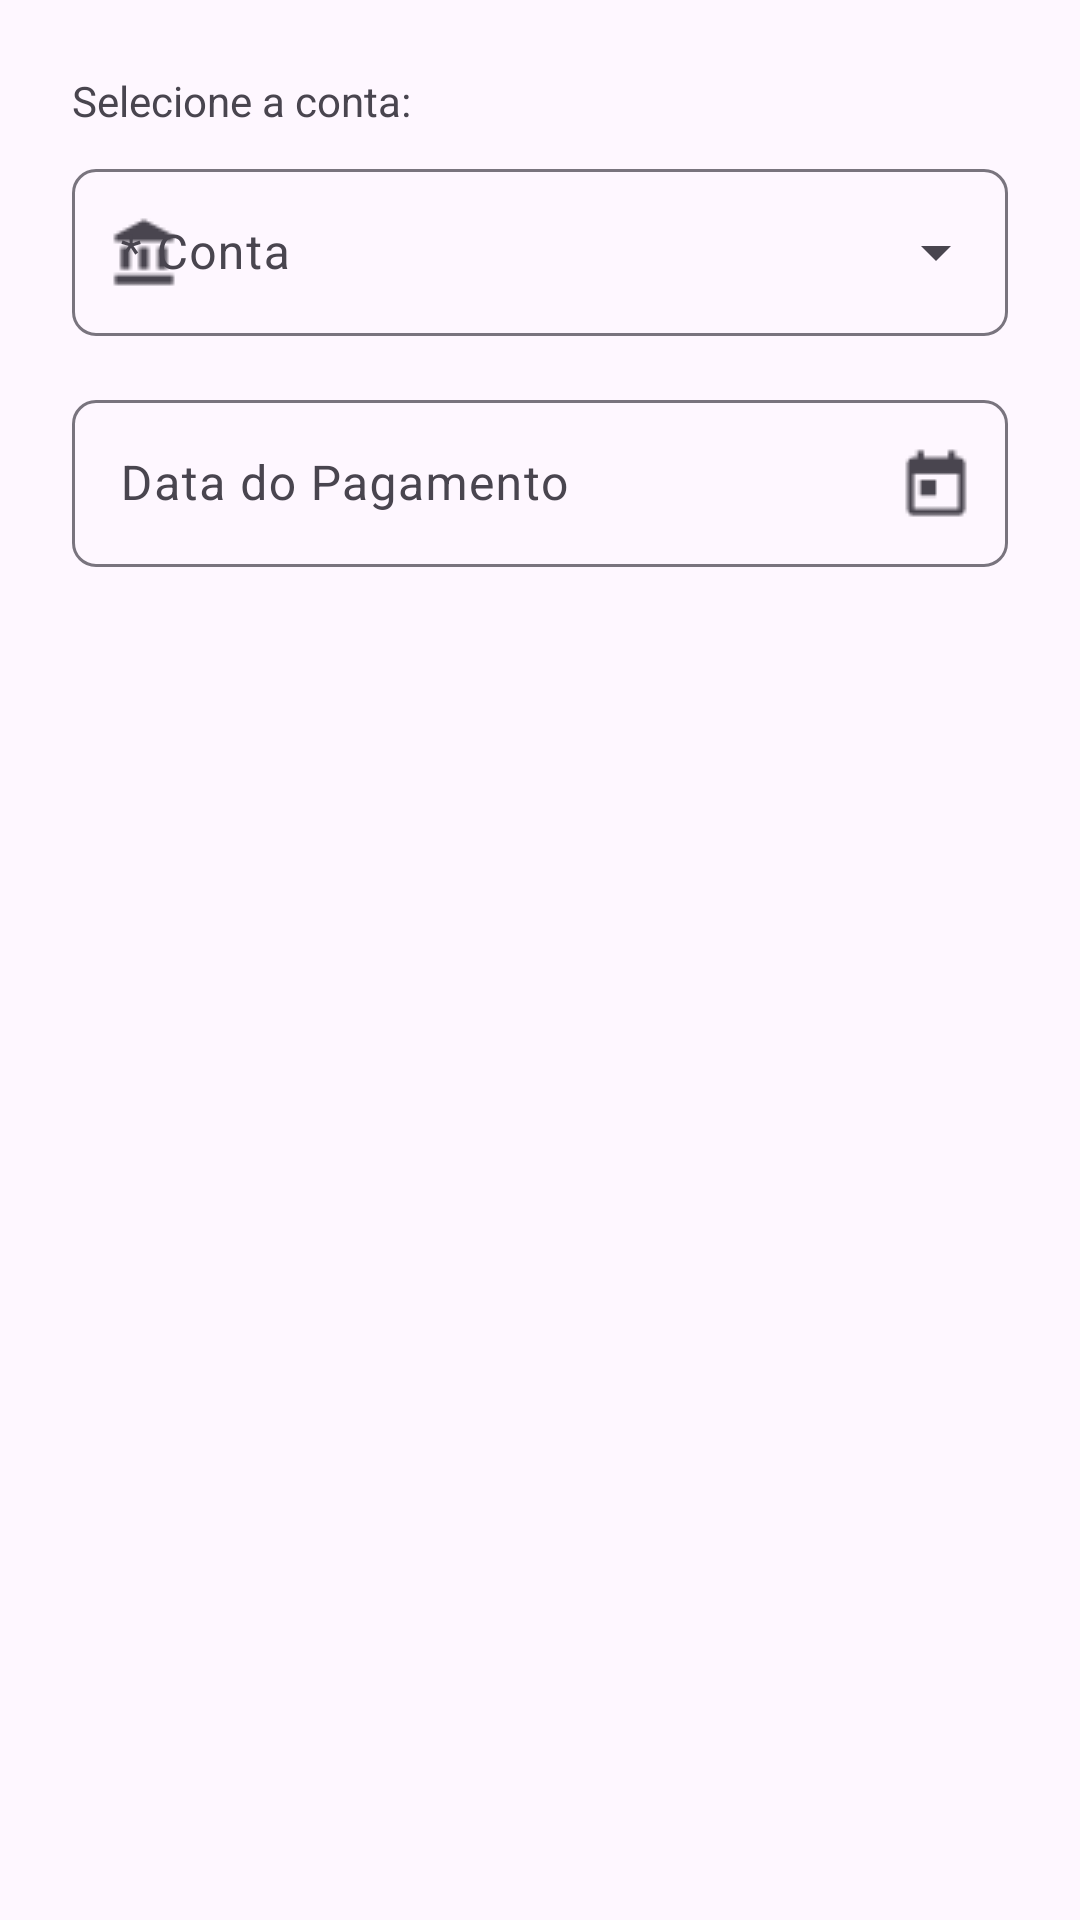

Reconstruct the res/layout file that produces this screen, plus the resources it refers to.
<!-- AndroidManifest.xml: application theme Theme.App1 -->
<!-- res/layout/dialog_pagamento.xml -->
<?xml version="1.0" encoding="utf-8"?>
<LinearLayout xmlns:android="http://schemas.android.com/apk/res/android"
    xmlns:app="http://schemas.android.com/apk/res-auto"
    android:layout_width="match_parent"
    android:layout_height="wrap_content"
    android:orientation="vertical"
    android:padding="24dp">

    <TextView
        android:layout_width="wrap_content"
        android:layout_height="wrap_content"
        android:text="Selecione a conta:"
        android:layout_marginBottom="8dp"/>

    <com.google.android.material.textfield.TextInputLayout
        style="@style/Widget.Material3.TextInputLayout.OutlinedBox.ExposedDropdownMenu"
        android:id="@+id/menuConta"
        android:layout_width="match_parent"
        android:layout_height="wrap_content"
        app:boxBackgroundMode="outline"
        app:startIconDrawable="@drawable/ic_account_balance"
        app:boxCornerRadiusTopStart="8dp"
        app:boxCornerRadiusTopEnd="8dp"
        app:boxCornerRadiusBottomStart="8dp"
        app:boxCornerRadiusBottomEnd="8dp"
        android:hint="* Conta">

        <com.google.android.material.textfield.MaterialAutoCompleteTextView
            android:id="@+id/spinner_contas"
            android:layout_width="match_parent"
            android:layout_height="wrap_content"
            android:inputType="none" />
    </com.google.android.material.textfield.TextInputLayout>

    <com.google.android.material.textfield.TextInputLayout
        android:id="@+id/textInputDataDespesa"
        android:layout_width="match_parent"
        android:layout_height="wrap_content"
        android:hint="Data do Pagamento"
        android:layout_marginTop="16dp"
        app:layout_constraintEnd_toEndOf="parent"
        app:layout_constraintStart_toStartOf="parent"
        app:layout_constraintTop_toTopOf="parent"
        app:endIconMode="custom"
        app:endIconDrawable="@drawable/ic_today"
        app:endIconContentDescription="Open Date Picker"
        app:boxCornerRadiusTopStart="8dp"
        app:boxCornerRadiusTopEnd="8dp"
        app:boxCornerRadiusBottomStart="8dp"
        app:boxCornerRadiusBottomEnd="8dp"
        style="?attr/textInputOutlinedStyle">

        <com.google.android.material.textfield.TextInputEditText
            android:id="@+id/inputDataPagamento"
            android:layout_width="match_parent"
            android:layout_height="wrap_content"
            android:focusable="false"
            android:clickable="true"
            android:inputType="none"
            />

    </com.google.android.material.textfield.TextInputLayout>

</LinearLayout>
<!-- resources referenced by this layout -->
<resources>
  <!-- drawable ic_account_balance: png bitmap (drawable, 454 bytes) -->
  <!-- drawable ic_today: png bitmap (drawable, 396 bytes) -->
  <style name="Theme.App1" parent="Base.Theme.App1" />
  <style name="Base.Theme.App1" parent="Theme.Material3.DayNight.NoActionBar">
      
      <item name="colorPrimary">@color/colorPrimary</item>
      <item name="colorPrimaryDark">@color/colorPrimaryDark</item>
      <item name="colorAccent">@color/colorAccent</item>
      <item name="android:statusBarColor">@color/colorPrimary</item>
      <item name="android:navigationBarColor">@color/colorPrimary</item>
  
      
      <item name="colorPrimaryVariant">@color/colorPrimary</item>
  
  
      <item name="android:textColorHint">@color/cinzaHint</item>
  
      <item name="iconTint">@color/colorIcone</item>
  
  </style>
  <color name="colorPrimary">#2F4F99</color>
  <color name="colorPrimaryDark">#2F4F99</color>
  <color name="colorAccent">#2F4F99</color>
  <color name="cinzaHint">#A9A9A9</color>
  <color name="colorIcone">#FFFFFF</color>
</resources>
